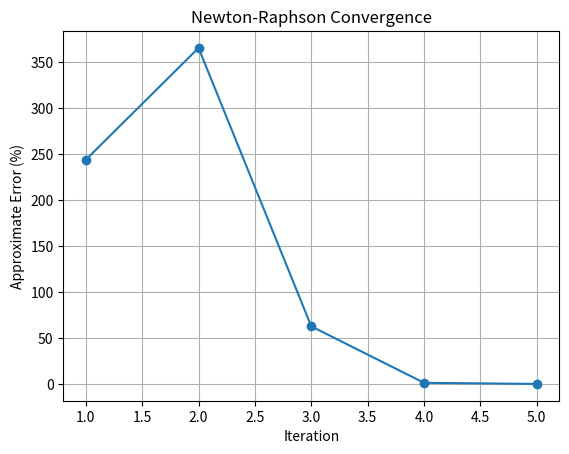

Python code for this plot:
import math
import matplotlib.pyplot as plt

def f(h):
    return h**3 - 10*h + 5*math.exp(-h/2) - 2

def df(h):
    return 3*h**2 - 10 - 2.5*math.exp(-h/2)

x0 = 1.5
es = 0.001

iteration = 0
errors = []
iters = []

print("Iter\t x\t\t f(x)\t\t f'(x)\t\t ea(%)")

while True:

    iteration += 1

    x1 = x0 - f(x0)/df(x0)

    ea = abs((x1-x0)/x1)*100

    print(f"{iteration}\t{x1:.5f}\t{f(x1):.5f}\t{df(x1):.5f}\t{ea:.5f}")

    errors.append(ea)
    iters.append(iteration)

    if ea <= es:
        root = x1
        break

    x0 = x1


print("\nRoot =", round(root,5))

plt.plot(iters, errors, marker='o')
plt.xlabel("Iteration")
plt.ylabel("Approximate Error (%)")
plt.title("Newton-Raphson Convergence")
plt.grid()

plt.savefig("newton_raphson.png", dpi=300)
plt.show()
